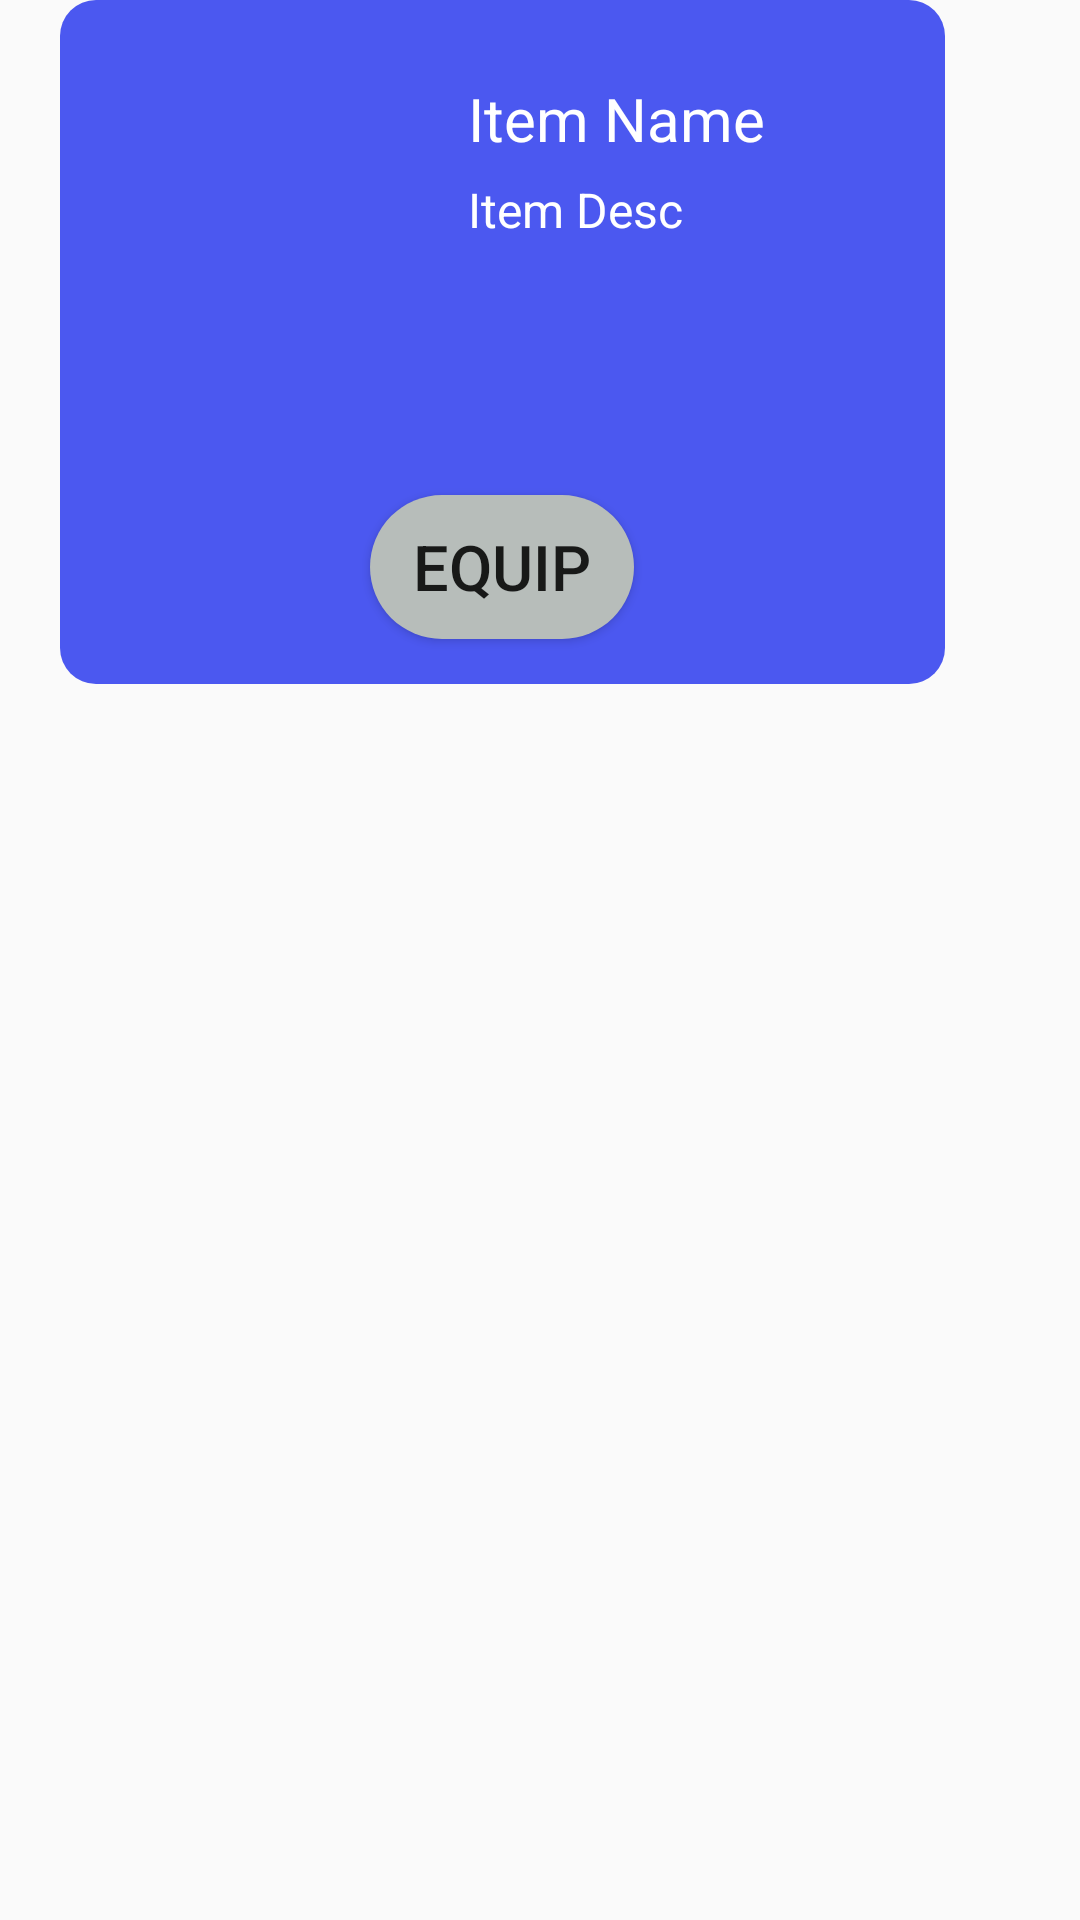

Write the Android layout XML for this screen, with the resource values it uses.
<!-- AndroidManifest.xml: application theme AppTheme -->
<!-- res/layout/inventory_row.xml -->
<?xml version="1.0" encoding="utf-8"?>
<LinearLayout
    xmlns:android="http://schemas.android.com/apk/res/android"
    xmlns:app="http://schemas.android.com/apk/res-auto"
    android:layout_width="wrap_content"
    android:layout_height="wrap_content"
    android:orientation="horizontal">

    <LinearLayout
        android:layout_width="wrap_content"
        android:layout_height="wrap_content"
        android:background="@drawable/shop_item_bg"
        android:layout_marginLeft="20dp"
        android:orientation="vertical" >


        <LinearLayout
            android:id="@+id/item_slide"
            android:layout_width="280dp"
            android:layout_height="150dp"
            android:orientation="horizontal"
            android:layout_marginLeft="15dp">

            <ImageView
                android:id="@+id/background_item_image"
                android:layout_width="85dp"
                android:layout_height="120dp"
                android:layout_marginLeft="12dp"
                android:layout_marginTop="26dp">

            </ImageView>

            <LinearLayout
                android:layout_width="wrap_content"
                android:layout_height="wrap_content"
                android:layout_marginTop="26dp"
                android:orientation="vertical">

                <TextView
                    android:id="@+id/background_item_name"
                    android:layout_width="wrap_content"
                    android:layout_height="wrap_content"
                    android:layout_marginLeft="24dp"
                    android:text="Item Name"
                    android:textColor="#FFF"
                    android:textSize="20sp">

                </TextView>

                <TextView
                    android:id="@+id/background_item_desc"
                    android:layout_width="wrap_content"
                    android:layout_height="wrap_content"
                    android:layout_marginLeft="24dp"
                    android:layout_marginTop="6dp"
                    android:text="Item Desc"
                    android:textColor="#FFF"
                    android:textSize="16sp">

                </TextView>

            </LinearLayout>

        </LinearLayout>

        <Button
            android:id="@+id/background_item_equip"
            android:layout_width="wrap_content"
            android:layout_height="wrap_content"
            android:layout_gravity="center"
            android:layout_marginTop="15dp"
            android:layout_marginBottom="15dp"
            android:background="@drawable/equip_button"
            android:gravity="center"
            android:text="Equip"
            android:textSize="21sp">

        </Button>

    </LinearLayout>

</LinearLayout>
<!-- resources referenced by this layout -->
<resources>
  <!-- drawable equip_button (drawable) -->
  <?xml version="1.0" encoding="utf-8"?>
  <shape xmlns:android="http://schemas.android.com/apk/res/android"
      android:shape="rectangle">
      <solid android:color="#B7BDBA" />
      <corners android:radius="25dp" />
  </shape>
  <!-- drawable shop_item_bg (drawable) -->
  <?xml version="1.0" encoding="utf-8"?>
  <shape xmlns:android="http://schemas.android.com/apk/res/android">
  
      <solid
          android:color="#4B58F0" >
      </solid>
  
      <corners
          android:radius="12dp" >
      </corners>
  
  </shape>
  <style name="AppTheme" parent="Theme.AppCompat.Light.DarkActionBar">
          
          <item name="colorPrimary">@color/colorPrimary</item>
          <item name="colorPrimaryDark">@color/colorPrimaryDark</item>
          <item name="colorAccent">@color/colorAccent</item>
      </style>
  <!-- not gathered from this repository: default colours our renderer supplied (Android Studio template values) -->
  <color name="colorPrimary">#FF6200EE</color>
  <color name="colorPrimaryDark">#FF3700B3</color>
  <color name="colorAccent">#FF03DAC5</color>
</resources>
